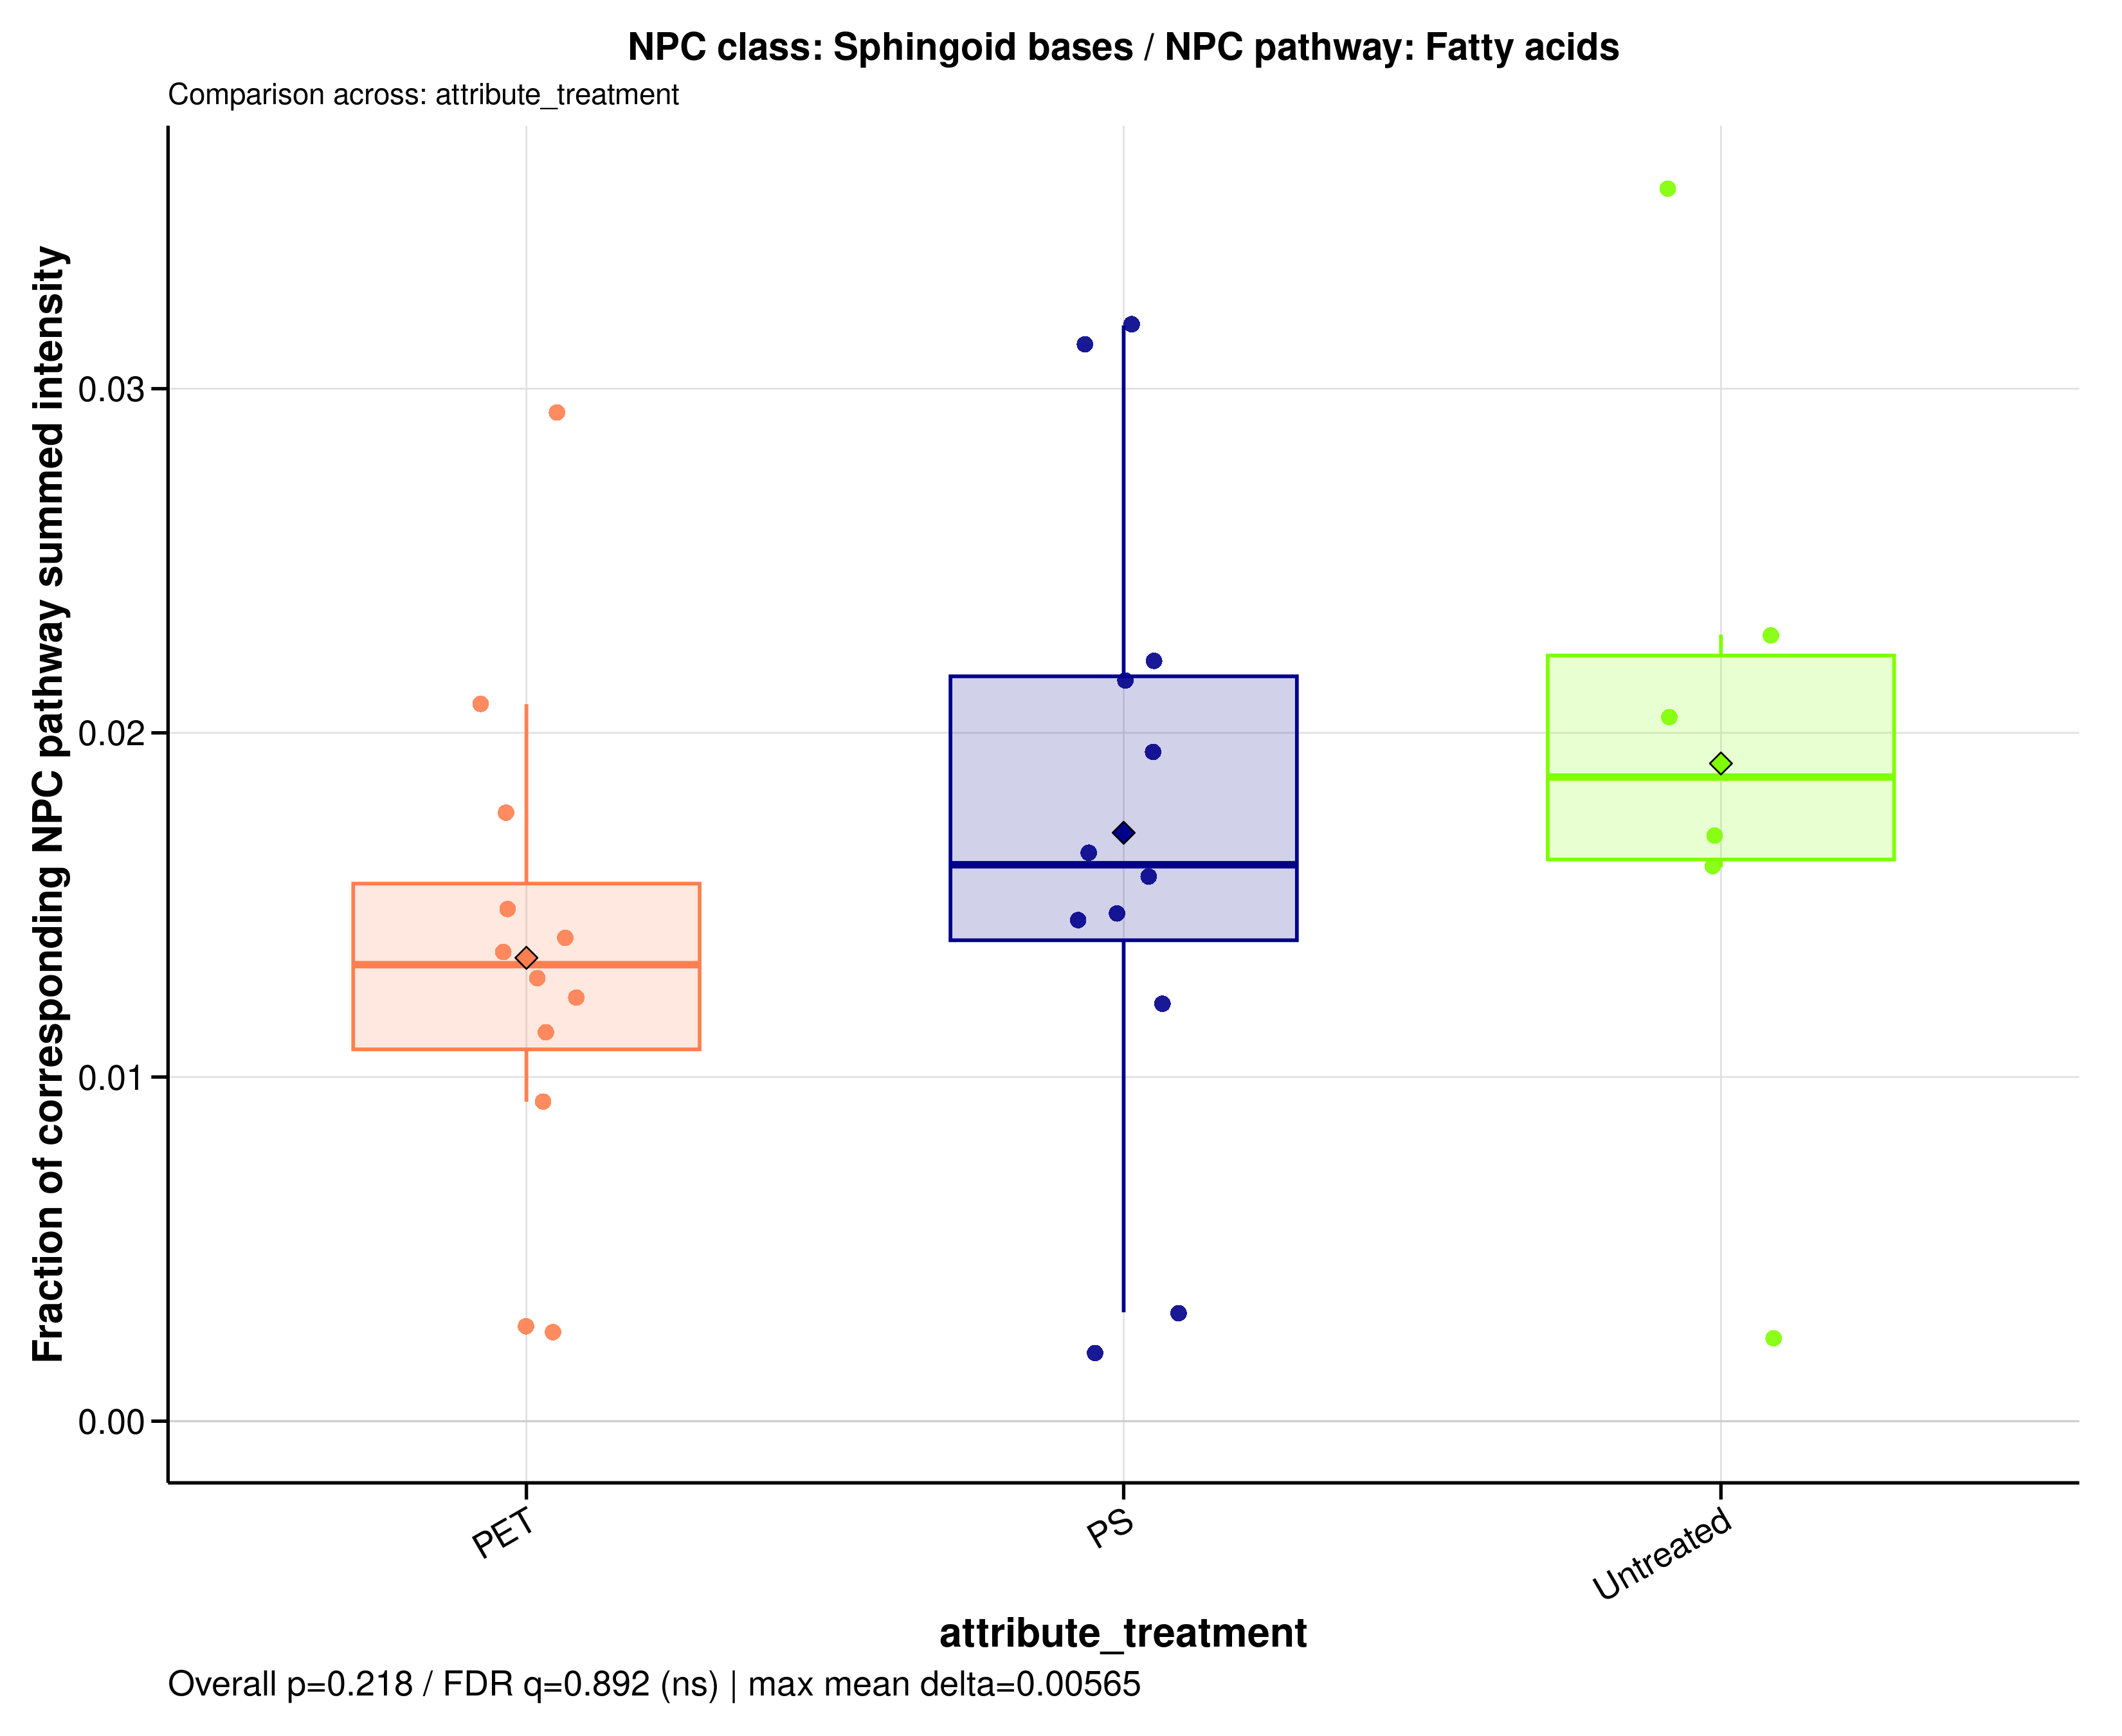

The table this chart was drawn from, first rows:
sample_id	group	data_source	numerator_level	numerator_term	numerator_class	denominator_level	denominator_term	npc_pathway	npc_superclass	npc_class	ratio_label	ratio_plot_label	numerator_n_features	denominator_n_features	numerator_summed_intensity	denominator_summed_intensity	ratio	npc_overall_test	npc_overall_p_value	npc_overall_q_value	npc_overall_significance	npc_max_mean_difference	npc_max_median_difference
A549_110626_PET05	PET	raw	class	Sphingoid bases	Sphingoid bases	pathway	Fatty acids	Fatty acids	Fatty amides | Spingolipids	Sphingoid bases	NPC class: Sphingoid bases / NPC pathway…	Sphingoid bases	30	1440	604357393	34114366378	0.01772	kruskal_wallis	0.2178	0.8919	ns	0.005646	0.005452
A549_110626_PET100	PET	raw	class	Sphingoid bases	Sphingoid bases	pathway	Fatty acids	Fatty acids	Fatty amides | Spingolipids	Sphingoid bases	NPC class: Sphingoid bases / NPC pathway…	Sphingoid bases	30	1440	457648995	35458165161	0.01291	kruskal_wallis	0.2178	0.8919	ns	0.005646	0.005452
A549_110626_PS05	PS	raw	class	Sphingoid bases	Sphingoid bases	pathway	Fatty acids	Fatty acids	Fatty amides | Spingolipids	Sphingoid bases	NPC class: Sphingoid bases / NPC pathway…	Sphingoid bases	30	1440	507056774	34785738557	0.01458	kruskal_wallis	0.2178	0.8919	ns	0.005646	0.005452
A549_110626_PS100	PS	raw	class	Sphingoid bases	Sphingoid bases	pathway	Fatty acids	Fatty acids	Fatty amides | Spingolipids	Sphingoid bases	NPC class: Sphingoid bases / NPC pathway…	Sphingoid bases	30	1440	477979577	39295522103	0.01216	kruskal_wallis	0.2178	0.8919	ns	0.005646	0.005452
A549_110626_untreated	Untreated	raw	class	Sphingoid bases	Sphingoid bases	pathway	Fatty acids	Fatty acids	Fatty amides | Spingolipids	Sphingoid bases	NPC class: Sphingoid bases / NPC pathway…	Sphingoid bases	30	1440	831593597	40726922534	0.02042	kruskal_wallis	0.2178	0.8919	ns	0.005646	0.005452
A549_180626_PET05	PET	raw	class	Sphingoid bases	Sphingoid bases	pathway	Fatty acids	Fatty acids	Fatty amides | Spingolipids	Sphingoid bases	NPC class: Sphingoid bases / NPC pathway…	Sphingoid bases	30	1440	465524064	31199184664	0.01492	kruskal_wallis	0.2178	0.8919	ns	0.005646	0.005452
A549_180626_PET100	PET	raw	class	Sphingoid bases	Sphingoid bases	pathway	Fatty acids	Fatty acids	Fatty amides | Spingolipids	Sphingoid bases	NPC class: Sphingoid bases / NPC pathway…	Sphingoid bases	30	1440	338472956	36474343757	0.00928	kruskal_wallis	0.2178	0.8919	ns	0.005646	0.005452
A549_180626_PS05	PS	raw	class	Sphingoid bases	Sphingoid bases	pathway	Fatty acids	Fatty acids	Fatty amides | Spingolipids	Sphingoid bases	NPC class: Sphingoid bases / NPC pathway…	Sphingoid bases	30	1440	599834847	36381542276	0.01649	kruskal_wallis	0.2178	0.8919	ns	0.005646	0.005452
A549_180626_PS100	PS	raw	class	Sphingoid bases	Sphingoid bases	pathway	Fatty acids	Fatty acids	Fatty amides | Spingolipids	Sphingoid bases	NPC class: Sphingoid bases / NPC pathway…	Sphingoid bases	30	1440	838700221	38000221484	0.02207	kruskal_wallis	0.2178	0.8919	ns	0.005646	0.005452
A549_180626_untreated	Untreated	raw	class	Sphingoid bases	Sphingoid bases	pathway	Fatty acids	Fatty acids	Fatty amides | Spingolipids	Sphingoid bases	NPC class: Sphingoid bases / NPC pathway…	Sphingoid bases	30	1440	872605020	38180285352	0.02285	kruskal_wallis	0.2178	0.8919	ns	0.005646	0.005452
A549_210626_PET05	PET	raw	class	Sphingoid bases	Sphingoid bases	pathway	Fatty acids	Fatty acids	Fatty amides | Spingolipids	Sphingoid bases	NPC class: Sphingoid bases / NPC pathway…	Sphingoid bases	30	1440	448178437	36530109796	0.01227	kruskal_wallis	0.2178	0.8919	ns	0.005646	0.005452
A549_210626_PET100	PET	raw	class	Sphingoid bases	Sphingoid bases	pathway	Fatty acids	Fatty acids	Fatty amides | Spingolipids	Sphingoid bases	NPC class: Sphingoid bases / NPC pathway…	Sphingoid bases	30	1440	552014759	40523921543	0.01362	kruskal_wallis	0.2178	0.8919	ns	0.005646	0.005452
A549_210626_PS05	PS	raw	class	Sphingoid bases	Sphingoid bases	pathway	Fatty acids	Fatty acids	Fatty amides | Spingolipids	Sphingoid bases	NPC class: Sphingoid bases / NPC pathway…	Sphingoid bases	30	1440	1085031917	34631729940	0.03133	kruskal_wallis	0.2178	0.8919	ns	0.005646	0.005452
A549_210626_PS100	PS	raw	class	Sphingoid bases	Sphingoid bases	pathway	Fatty acids	Fatty acids	Fatty amides | Spingolipids	Sphingoid bases	NPC class: Sphingoid bases / NPC pathway…	Sphingoid bases	30	1440	923697985	42962798740	0.0215	kruskal_wallis	0.2178	0.8919	ns	0.005646	0.005452
A549_210626_untreated	Untreated	raw	class	Sphingoid bases	Sphingoid bases	pathway	Fatty acids	Fatty acids	Fatty amides | Spingolipids	Sphingoid bases	NPC class: Sphingoid bases / NPC pathway…	Sphingoid bases	30	1440	645681958	37950422098	0.01701	kruskal_wallis	0.2178	0.8919	ns	0.005646	0.005452
MDM_160526_PET05	PET	raw	class	Sphingoid bases	Sphingoid bases	pathway	Fatty acids	Fatty acids	Fatty amides | Spingolipids	Sphingoid bases	NPC class: Sphingoid bases / NPC pathway…	Sphingoid bases	30	1440	62030988	22473036077	0.00276	kruskal_wallis	0.2178	0.8919	ns	0.005646	0.005452
MDM_160526_PET100	PET	raw	class	Sphingoid bases	Sphingoid bases	pathway	Fatty acids	Fatty acids	Fatty amides | Spingolipids	Sphingoid bases	NPC class: Sphingoid bases / NPC pathway…	Sphingoid bases	30	1440	73578939	28244838693	0.002605	kruskal_wallis	0.2178	0.8919	ns	0.005646	0.005452
MDM_160526_PS05	PS	raw	class	Sphingoid bases	Sphingoid bases	pathway	Fatty acids	Fatty acids	Fatty amides | Spingolipids	Sphingoid bases	NPC class: Sphingoid bases / NPC pathway…	Sphingoid bases	30	1440	64708762	20456769507	0.003163	kruskal_wallis	0.2178	0.8919	ns	0.005646	0.005452
MDM_160526_PS100	PS	raw	class	Sphingoid bases	Sphingoid bases	pathway	Fatty acids	Fatty acids	Fatty amides | Spingolipids	Sphingoid bases	NPC class: Sphingoid bases / NPC pathway…	Sphingoid bases	30	1440	60815504	30211472297	0.002013	kruskal_wallis	0.2178	0.8919	ns	0.005646	0.005452
MDM_160526_untreated	Untreated	raw	class	Sphingoid bases	Sphingoid bases	pathway	Fatty acids	Fatty acids	Fatty amides | Spingolipids	Sphingoid bases	NPC class: Sphingoid bases / NPC pathway…	Sphingoid bases	30	1440	64482160	26519025549	0.002432	kruskal_wallis	0.2178	0.8919	ns	0.005646	0.005452
MDM_A_190626_PET05	PET	raw	class	Sphingoid bases	Sphingoid bases	pathway	Fatty acids	Fatty acids	Fatty amides | Spingolipids	Sphingoid bases	NPC class: Sphingoid bases / NPC pathway…	Sphingoid bases	30	1440	30416208	1459977984	0.02083	kruskal_wallis	0.2178	0.8919	ns	0.005646	0.005452
MDM_A_190626_PET100	PET	raw	class	Sphingoid bases	Sphingoid bases	pathway	Fatty acids	Fatty acids	Fatty amides | Spingolipids	Sphingoid bases	NPC class: Sphingoid bases / NPC pathway…	Sphingoid bases	30	1440	439955090	38894935316	0.01131	kruskal_wallis	0.2178	0.8919	ns	0.005646	0.005452
MDM_A_190626_PS05	PS	raw	class	Sphingoid bases	Sphingoid bases	pathway	Fatty acids	Fatty acids	Fatty amides | Spingolipids	Sphingoid bases	NPC class: Sphingoid bases / NPC pathway…	Sphingoid bases	30	1440	447826628	28257831826	0.01585	kruskal_wallis	0.2178	0.8919	ns	0.005646	0.005452
MDM_A_190626_PS100	PS	raw	class	Sphingoid bases	Sphingoid bases	pathway	Fatty acids	Fatty acids	Fatty amides | Spingolipids	Sphingoid bases	NPC class: Sphingoid bases / NPC pathway…	Sphingoid bases	30	1440	494295776	25448591356	0.01942	kruskal_wallis	0.2178	0.8919	ns	0.005646	0.005452
MDM_A_190626_untreated	Untreated	raw	class	Sphingoid bases	Sphingoid bases	pathway	Fatty acids	Fatty acids	Fatty amides | Spingolipids	Sphingoid bases	NPC class: Sphingoid bases / NPC pathway…	Sphingoid bases	30	1440	432413016	26876593289	0.01609	kruskal_wallis	0.2178	0.8919	ns	0.005646	0.005452
MDM_B_120626_PS05	PS	raw	class	Sphingoid bases	Sphingoid bases	pathway	Fatty acids	Fatty acids	Fatty amides | Spingolipids	Sphingoid bases	NPC class: Sphingoid bases / NPC pathway…	Sphingoid bases	30	1440	387321871	26269246863	0.01474	kruskal_wallis	0.2178	0.8919	ns	0.005646	0.005452
MDM_B_190626_PET05	PET	raw	class	Sphingoid bases	Sphingoid bases	pathway	Fatty acids	Fatty acids	Fatty amides | Spingolipids	Sphingoid bases	NPC class: Sphingoid bases / NPC pathway…	Sphingoid bases	30	1440	368881968	26270617828	0.01404	kruskal_wallis	0.2178	0.8919	ns	0.005646	0.005452
MDM_B_190626_PET100	PET	raw	class	Sphingoid bases	Sphingoid bases	pathway	Fatty acids	Fatty acids	Fatty amides | Spingolipids	Sphingoid bases	NPC class: Sphingoid bases / NPC pathway…	Sphingoid bases	30	1440	861844204	29419865312	0.02929	kruskal_wallis	0.2178	0.8919	ns	0.005646	0.005452
MDM_B_190626_PS100	PS	raw	class	Sphingoid bases	Sphingoid bases	pathway	Fatty acids	Fatty acids	Fatty amides | Spingolipids	Sphingoid bases	NPC class: Sphingoid bases / NPC pathway…	Sphingoid bases	30	1440	1012707046	31808703086	0.03184	kruskal_wallis	0.2178	0.8919	ns	0.005646	0.005452
MDM_B_190626_untreated	Untreated	raw	class	Sphingoid bases	Sphingoid bases	pathway	Fatty acids	Fatty acids	Fatty amides | Spingolipids	Sphingoid bases	NPC class: Sphingoid bases / NPC pathway…	Sphingoid bases	30	1440	844280146	23550848395	0.03585	kruskal_wallis	0.2178	0.8919	ns	0.005646	0.005452
